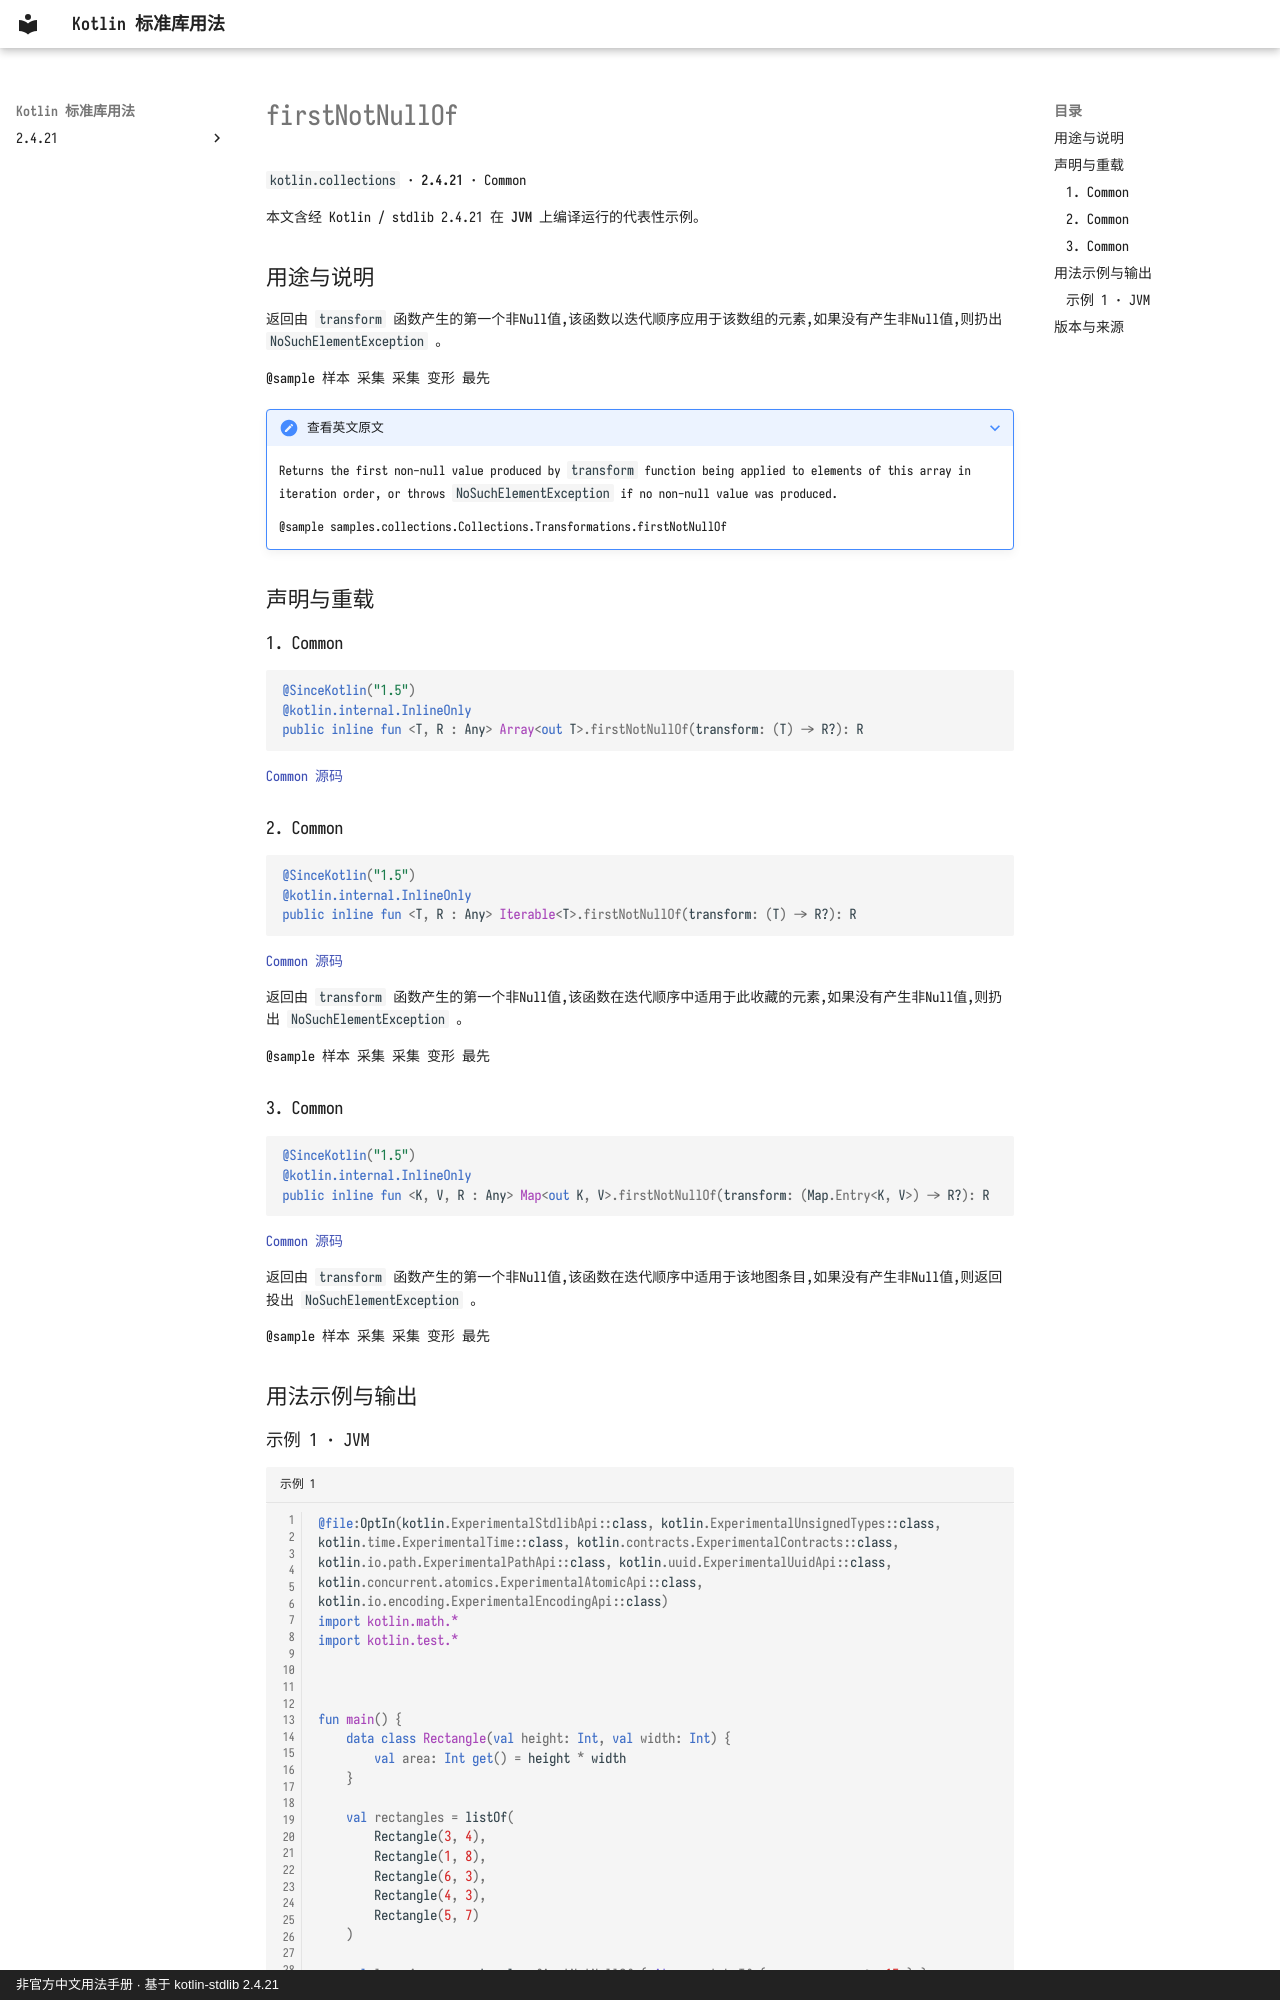

repository: oooooooko/kotlin-stdlib-docs · page: zh/api/kotlin.collections/firstnotnullof--641cbe1c/index.html · generator: mkdocs · copyright: 非官方中文用法手册 · 基于 kotlin-stdlib 2.4.21

# firstNotNullOf

`kotlin.collections` · **2.4.21** · Common

本文含经 Kotlin / stdlib 2.4.21 在 **JVM** 上编译运行的代表性示例。

## 用途与说明

返回由 `transform` 函数产生的第一个非Null值,该函数以迭代顺序应用于该数组的元素,如果没有产生非Null值,则扔出 `NoSuchElementException` 。

@sample 样本 采集 采集 变形 最先

??? note "查看英文原文"

    Returns the first non-null value produced by `transform` function being applied to elements of this array in iteration order,
    or throws `NoSuchElementException` if no non-null value was produced.
    
    @sample samples.collections.Collections.Transformations.firstNotNullOf

## 声明与重载

### 1. Common

```kotlin
@SinceKotlin("1.5")
@kotlin.internal.InlineOnly
public inline fun <T, R : Any> Array<out T>.firstNotNullOf(transform: (T) -> R?): R
```

[Common 源码](https://github.com/JetBrains/kotlin/blob/v2.4.21/libraries/stdlib/common/src/generated/_Arrays.kt#L1304)

### 2. Common

```kotlin
@SinceKotlin("1.5")
@kotlin.internal.InlineOnly
public inline fun <T, R : Any> Iterable<T>.firstNotNullOf(transform: (T) -> R?): R
```

[Common 源码](https://github.com/JetBrains/kotlin/blob/v2.4.21/libraries/stdlib/common/src/generated/_Collections.kt#L235)

返回由 `transform` 函数产生的第一个非Null值,该函数在迭代顺序中适用于此收藏的元素,如果没有产生非Null值,则扔出 `NoSuchElementException` 。

@sample 样本 采集 采集 变形 最先

### 3. Common

```kotlin
@SinceKotlin("1.5")
@kotlin.internal.InlineOnly
public inline fun <K, V, R : Any> Map<out K, V>.firstNotNullOf(transform: (Map.Entry<K, V>) -> R?): R
```

[Common 源码](https://github.com/JetBrains/kotlin/blob/v2.4.21/libraries/stdlib/common/src/generated/_Maps.kt#L22)

返回由 `transform` 函数产生的第一个非Null值,该函数在迭代顺序中适用于该地图条目,如果没有产生非Null值,则返回投出 `NoSuchElementException` 。

@sample 样本 采集 采集 变形 最先

## 用法示例与输出
